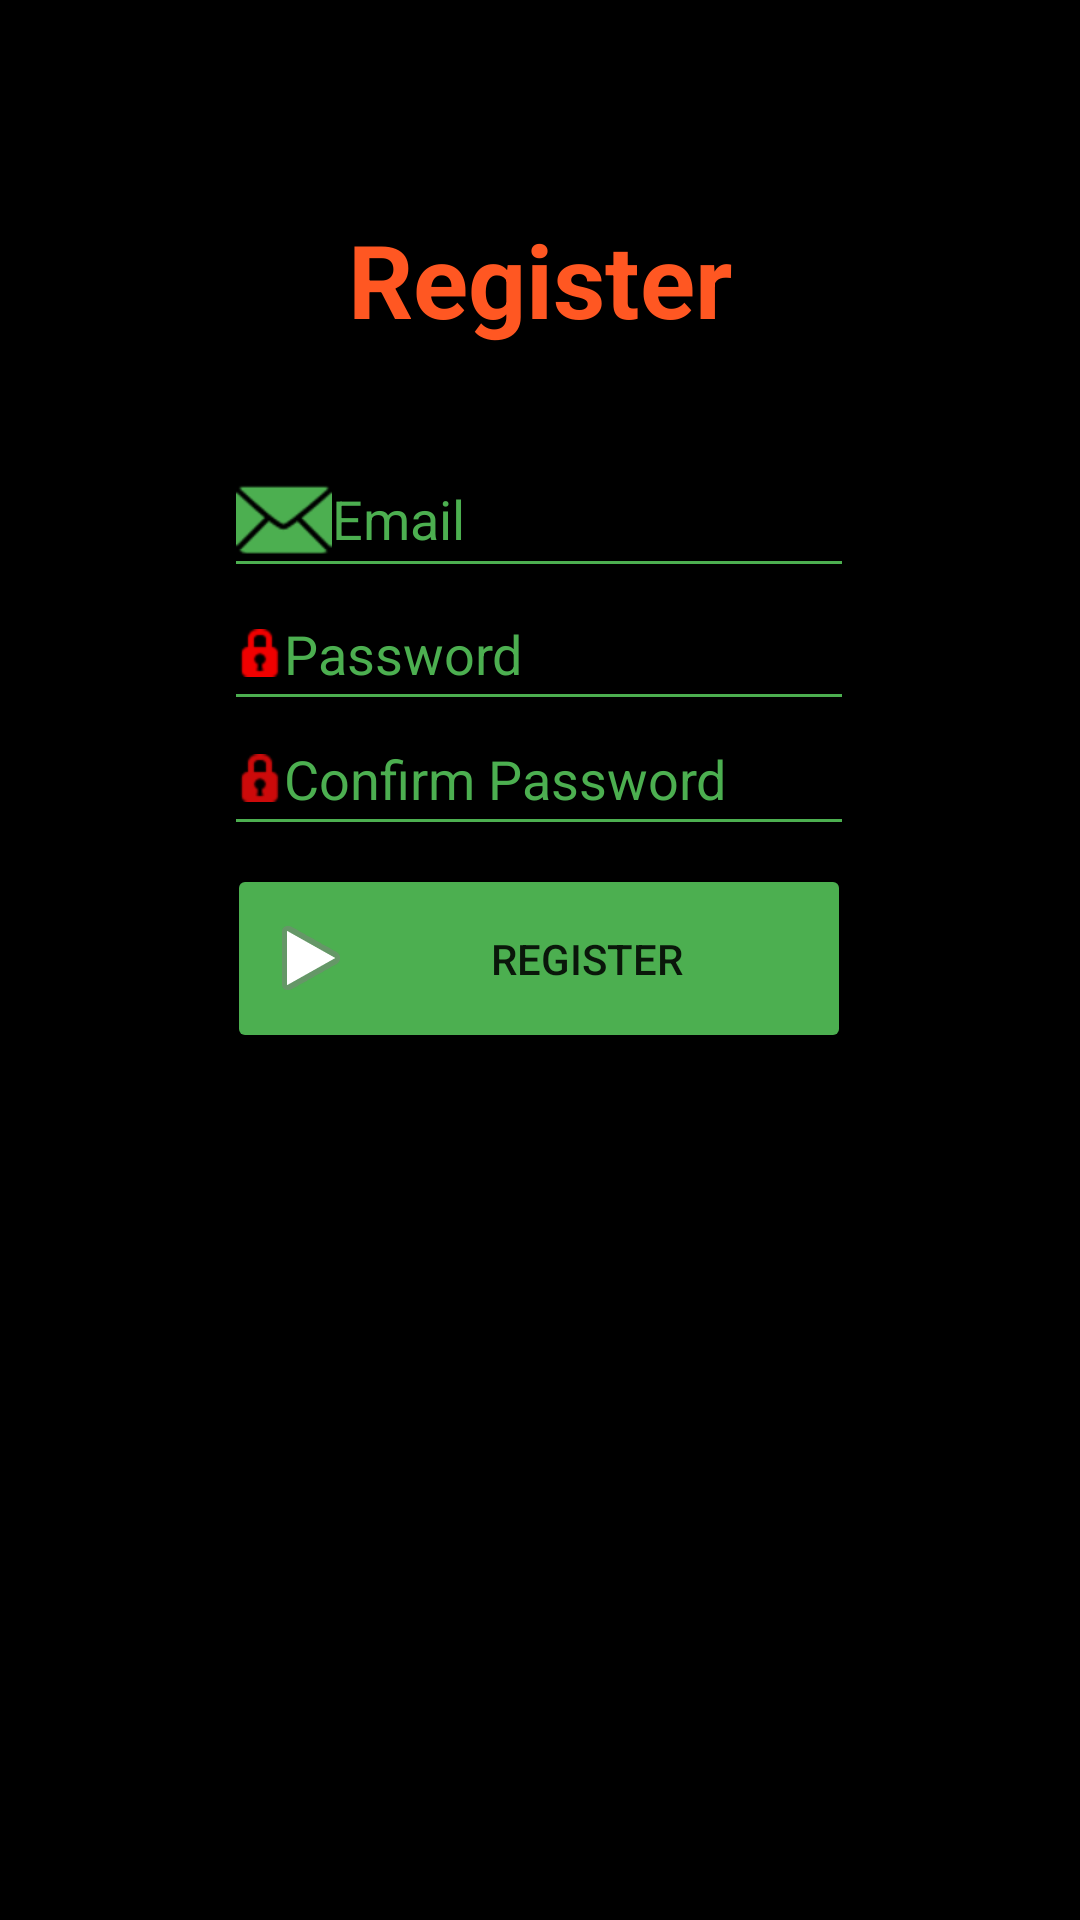

Android layout source for this screen:
<!-- AndroidManifest.xml: application theme Theme.Paskutineuzd -->
<!-- res/layout/activity_register.xml -->
<?xml version="1.0" encoding="utf-8"?>
<androidx.constraintlayout.widget.ConstraintLayout xmlns:android="http://schemas.android.com/apk/res/android"
    xmlns:app="http://schemas.android.com/apk/res-auto"
    xmlns:tools="http://schemas.android.com/tools"
    android:layout_width="match_parent"
    android:layout_height="match_parent"
    tools:context=".RegisterActivity">

    <ImageView
        android:id="@+id/imageView"
        android:layout_width="0dp"
        android:layout_height="0dp"
        app:layout_constraintBottom_toBottomOf="parent"
        app:layout_constraintEnd_toEndOf="parent"
        app:layout_constraintStart_toStartOf="parent"
        app:layout_constraintTop_toTopOf="parent"
        app:srcCompat="@color/black" />

    <EditText
        android:id="@+id/email"
        android:layout_width="wrap_content"
        android:layout_height="wrap_content"
        android:backgroundTint="#4CAF50"
        android:drawableLeft="@android:drawable/ic_dialog_email"
        android:drawableTint="#4CAF50"
        android:ems="10"
        android:hint="Email"
        android:inputType="textEmailAddress"
        android:minHeight="48dp"
        android:textColor="#4CAF50"
        android:textColorHint="#4CAF50"
        app:layout_constraintBottom_toBottomOf="@+id/imageView"
        app:layout_constraintEnd_toEndOf="parent"
        app:layout_constraintHorizontal_bias="0.497"
        app:layout_constraintStart_toStartOf="parent"
        app:layout_constraintTop_toTopOf="parent"
        app:layout_constraintVertical_bias="0.249" />

    <EditText
        android:id="@+id/password"
        android:layout_width="wrap_content"
        android:layout_height="wrap_content"
        android:backgroundTint="#4CAF50"
        android:drawableLeft="@android:drawable/ic_secure"
        android:drawableTint="#F10000"
        android:ems="10"
        android:hint="Password"
        android:inputType="textPassword"
        android:minHeight="48dp"
        android:textColor="#4CAF50"
        android:textColorHint="#4CAF50"
        app:layout_constraintBottom_toBottomOf="parent"
        app:layout_constraintEnd_toEndOf="parent"
        app:layout_constraintHorizontal_bias="0.497"
        app:layout_constraintStart_toStartOf="parent"
        app:layout_constraintTop_toTopOf="@+id/imageView"
        app:layout_constraintVertical_bias="0.325" />

    <EditText
        android:id="@+id/confirmpassword"
        android:layout_width="wrap_content"
        android:layout_height="wrap_content"
        android:backgroundTint="#4CAF50"
        android:drawableLeft="@android:drawable/ic_secure"
        android:drawableTint="#CD0A0A"
        android:ems="10"
        android:hint="Confirm Password"
        android:inputType="textPassword"
        android:minHeight="48dp"
        android:textColor="#4CAF50"
        android:textColorHint="#4CAF50"
        app:layout_constraintBottom_toBottomOf="parent"
        app:layout_constraintEnd_toEndOf="parent"
        app:layout_constraintHorizontal_bias="0.497"
        app:layout_constraintStart_toStartOf="parent"
        app:layout_constraintTop_toTopOf="@+id/imageView"
        app:layout_constraintVertical_bias="0.395" />

    <Button
        android:id="@+id/reigster1"
        android:layout_width="208dp"
        android:layout_height="63dp"
        android:backgroundTint="#4CAF50"
        android:drawableLeft="@android:drawable/ic_media_play"
        android:text="Register"
        app:cornerRadius="100dp"
        app:layout_constraintBottom_toBottomOf="parent"
        app:layout_constraintEnd_toEndOf="parent"
        app:layout_constraintHorizontal_bias="0.498"
        app:layout_constraintStart_toStartOf="parent"
        app:layout_constraintTop_toTopOf="parent"
        app:layout_constraintVertical_bias="0.499" />

    <TextView
        android:id="@+id/textView"
        android:layout_width="207dp"
        android:layout_height="77dp"
        android:gravity="center"
        android:text="Register"
        android:textAppearance="@style/TextAppearance.AppCompat.Display1"
        android:textColor="#FF5722"
        android:textStyle="bold"
        app:layout_constraintBottom_toBottomOf="parent"
        app:layout_constraintEnd_toEndOf="parent"
        app:layout_constraintStart_toStartOf="parent"
        app:layout_constraintTop_toTopOf="@+id/imageView"
        app:layout_constraintVertical_bias="0.097" />

</androidx.constraintlayout.widget.ConstraintLayout>
<!-- resources referenced by this layout -->
<resources>
  <style name="Theme.Paskutineuzd" parent="Theme.MaterialComponents.DayNight.DarkActionBar">
          
          <item name="colorPrimary">@color/purple_500</item>
          <item name="colorPrimaryVariant">@color/purple_700</item>
          <item name="colorOnPrimary">@color/white</item>
          
          <item name="colorSecondary">@color/teal_200</item>
          <item name="colorSecondaryVariant">@color/teal_700</item>
          <item name="colorOnSecondary">@color/black</item>
          
          <item name="android:statusBarColor" tools:targetApi="l">?attr/colorPrimaryVariant</item>
          
      </style>
  <!-- not gathered from this repository: default colours our renderer supplied (Android Studio template values) -->
  <color name="purple_500">#FF6200EE</color>
  <color name="purple_700">#FF3700B3</color>
  <color name="teal_200">#FF03DAC5</color>
  <color name="teal_700">#FF018786</color>
  <color name="black">#FF000000</color>
  <color name="white">#FFFFFFFF</color>
</resources>
